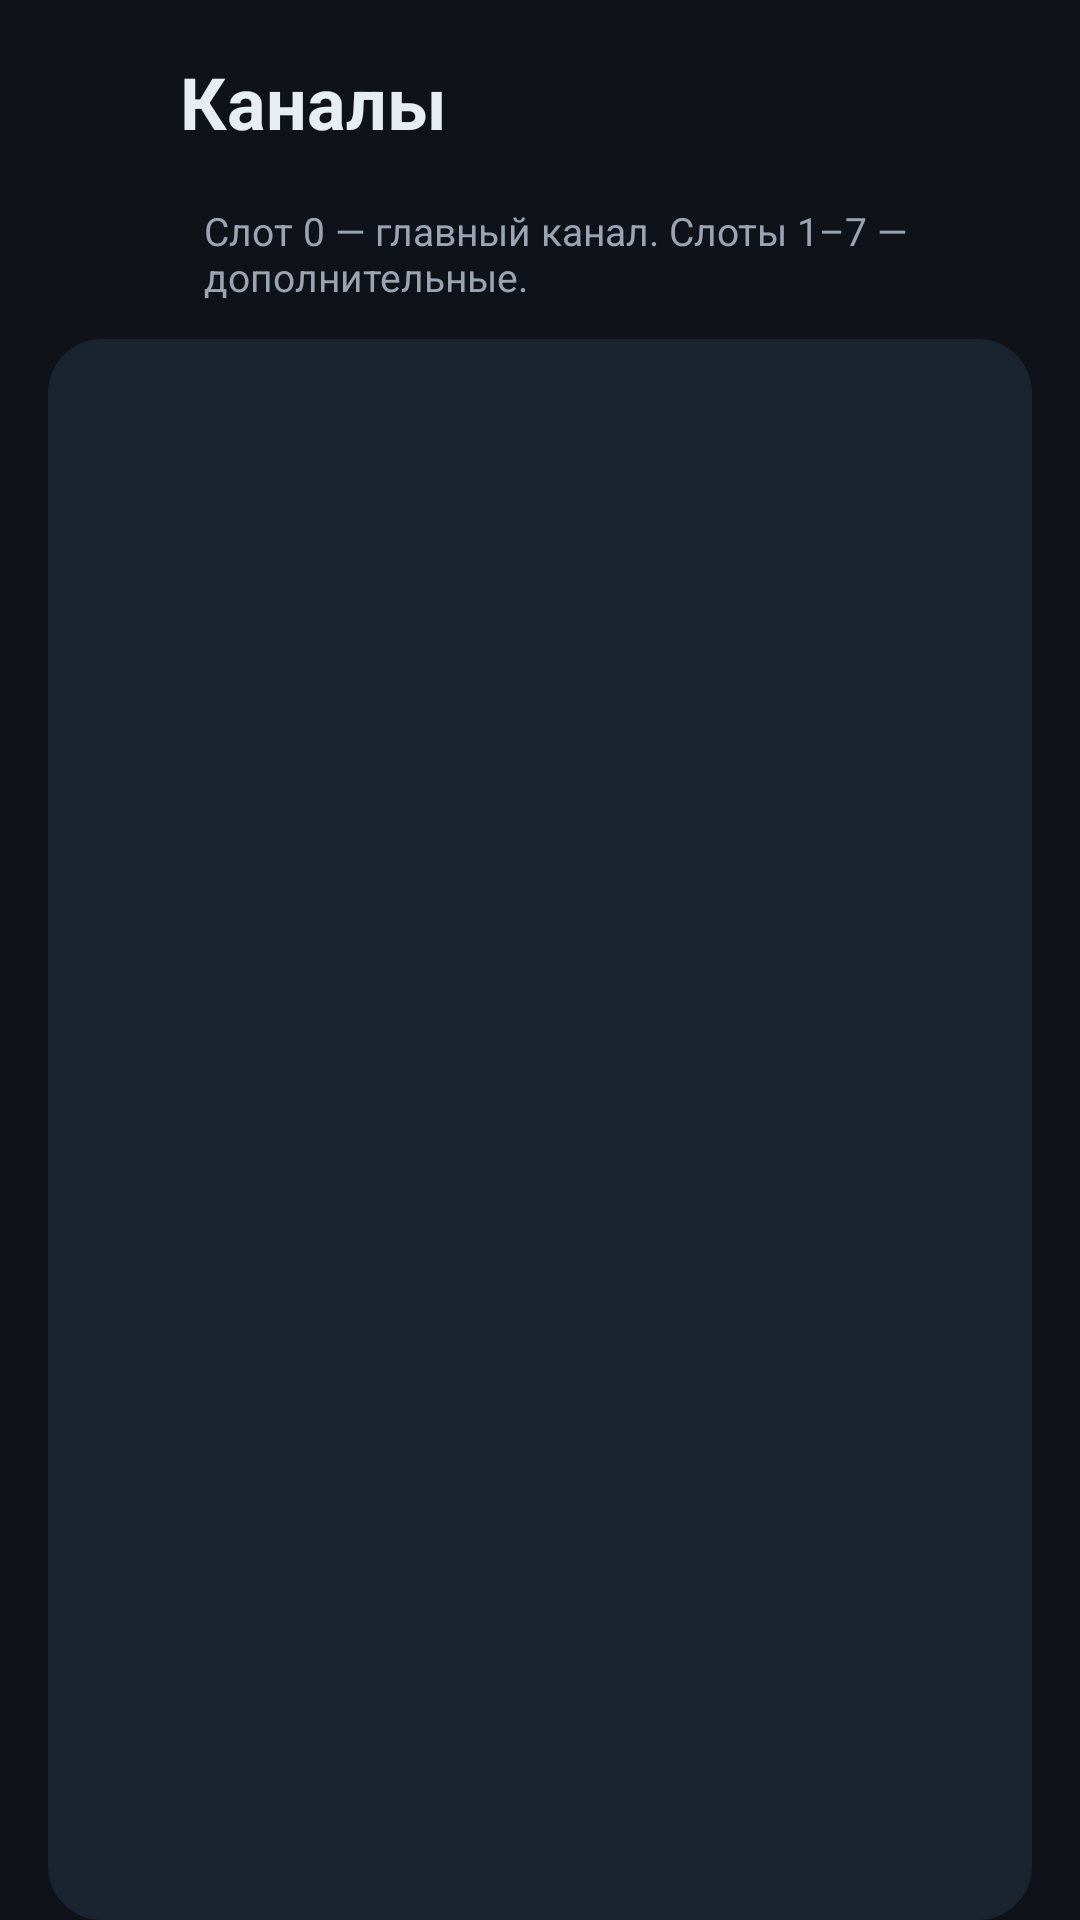

Layout XML and referenced resources for this Android screen:
<!-- AndroidManifest.xml: application theme Theme.Meshtastic -->
<!-- res/layout/fragment_channels_settings.xml -->
<?xml version="1.0" encoding="utf-8"?>
<LinearLayout xmlns:android="http://schemas.android.com/apk/res/android"
    xmlns:app="http://schemas.android.com/apk/res-auto"
    android:layout_width="match_parent"
    android:layout_height="match_parent"
    android:background="@color/app_background"
    android:orientation="vertical">

    
    <LinearLayout
        android:layout_width="match_parent"
        android:layout_height="wrap_content"
        android:gravity="center_vertical"
        android:orientation="horizontal"
        android:paddingHorizontal="8dp"
        android:paddingVertical="12dp">

        <ImageButton
            android:id="@+id/channels_back"
            android:layout_width="44dp"
            android:layout_height="44dp"
            android:background="?attr/selectableItemBackgroundBorderless"
            android:contentDescription="@string/cd_back"
            android:src="@drawable/ic_arrow_back"
            app:tint="@color/app_on_surface" />

        <TextView
            android:layout_width="wrap_content"
            android:layout_height="wrap_content"
            android:layout_marginStart="8dp"
            android:text="@string/channels_title"
            android:textColor="@color/app_on_surface"
            android:textSize="24sp"
            android:textStyle="bold" />
    </LinearLayout>

    <TextView
        android:layout_width="wrap_content"
        android:layout_height="wrap_content"
        android:layout_marginStart="68dp"
        android:layout_marginBottom="12dp"
        android:text="@string/channels_subtitle"
        android:textColor="@color/app_on_surface_muted"
        android:textSize="13sp" />

    <androidx.recyclerview.widget.RecyclerView
        android:id="@+id/channels_recycler"
        android:layout_width="match_parent"
        android:layout_height="0dp"
        android:layout_marginHorizontal="16dp"
        android:layout_weight="1"
        android:background="@drawable/bg_settings_card"
        android:clipToPadding="false"
        android:paddingVertical="4dp" />

</LinearLayout>
<!-- resources referenced by this layout -->
<resources>
  <color name="app_background">#0F1218</color>
  <color name="app_on_surface">#E6EDF3</color>
  <color name="app_on_surface_muted">#9AA4B2</color>
  <!-- drawable bg_settings_card (drawable) -->
  <shape xmlns:android="http://schemas.android.com/apk/res/android"
      android:shape="rectangle">
      <solid android:color="@color/node_card_bg" />
      <corners android:radius="18dp" />
  </shape>
  <string name="cd_back">Назад</string>
  <string name="channels_subtitle">Слот 0 — главный канал. Слоты 1–7 — дополнительные.</string>
  <string name="channels_title">Каналы</string>
  <style name="Theme.Meshtastic" parent="Base.Theme.Meshtastic" />
  <color name="node_card_bg">#1A2330</color>
  <style name="Base.Theme.Meshtastic" parent="Theme.Material3.DayNight.NoActionBar">
          <item name="colorPrimary">@color/app_primary</item>
          <item name="colorOnPrimary">@color/app_on_primary</item>
          <item name="colorSecondary">@color/app_secondary</item>
          <item name="colorOnSecondary">@color/app_on_primary</item>
          <item name="android:colorBackground">@color/app_background</item>
          <item name="colorSurface">@color/app_surface</item>
          <item name="colorOnSurface">@color/app_on_surface</item>
          <item name="colorOutline">@color/app_outline</item>
          <item name="android:statusBarColor">@color/app_background</item>
          <item name="android:navigationBarColor">@color/app_background</item>
      </style>
  <color name="app_primary">#4F8BFF</color>
  <color name="app_on_primary">#0B0E14</color>
  <color name="app_secondary">#2EC4B6</color>
  <color name="app_surface">#171C24</color>
  <color name="app_outline">#2A3444</color>
</resources>
